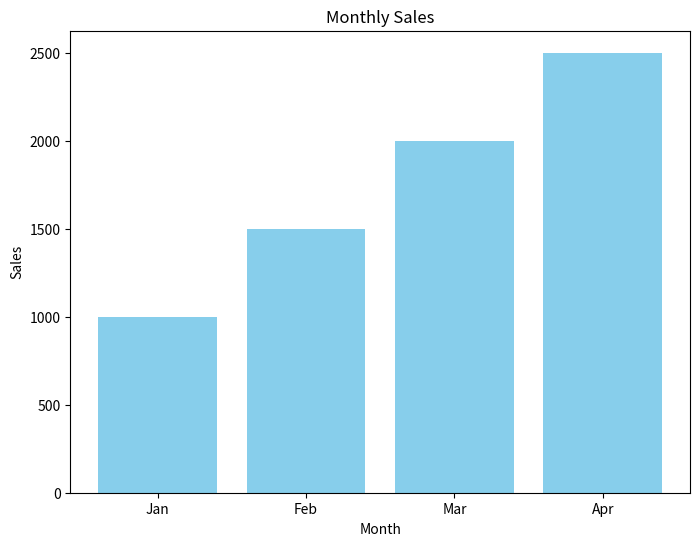
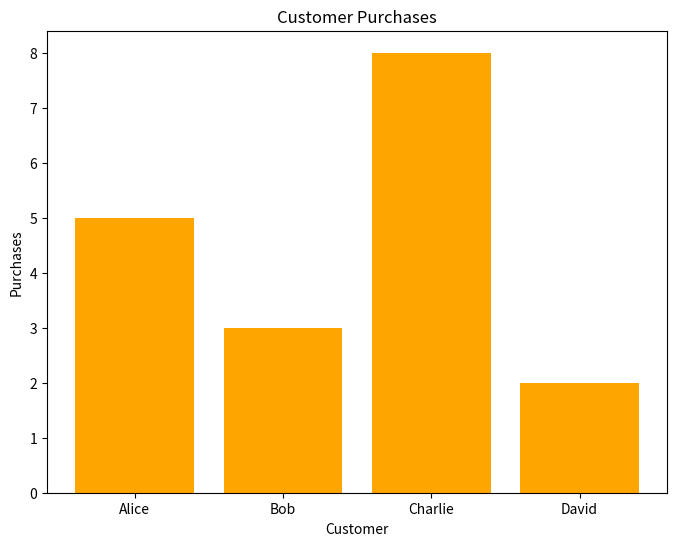
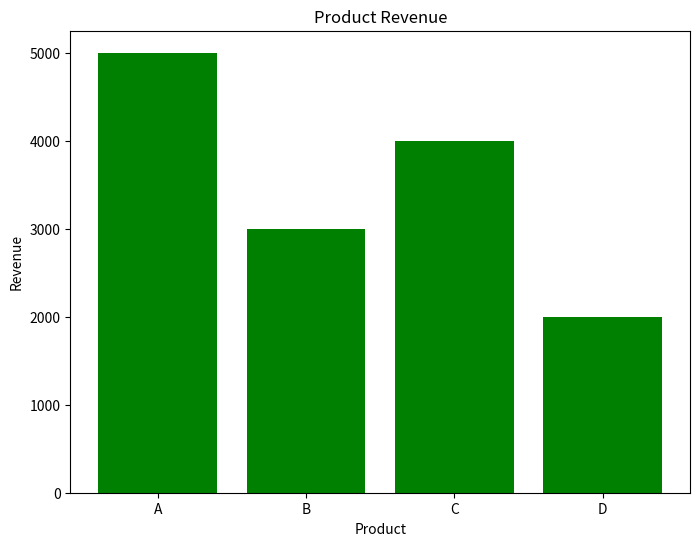

The matplotlib source for these figures, in order:
import matplotlib.pyplot as plt
import pandas as pd

# Sample data for charts
fact_sales = pd.DataFrame({
    'Month': ['Jan', 'Feb', 'Mar', 'Apr'],
    'Sales': [1000, 1500, 2000, 2500]
})

dim_customer = pd.DataFrame({
    'Customer': ['Alice', 'Bob', 'Charlie', 'David'],
    'Purchases': [5, 3, 8, 2]
})

dim_product = pd.DataFrame({
    'Product': ['A', 'B', 'C', 'D'],
    'Revenue': [5000, 3000, 4000, 2000]
})

# Generate charts
plt.figure(figsize=(8, 6))
plt.bar(fact_sales['Month'], fact_sales['Sales'], color='skyblue')
plt.title('Monthly Sales')
plt.xlabel('Month')
plt.ylabel('Sales')
plt.savefig('fact_sales_chart.jpg')

plt.figure(figsize=(8, 6))
plt.bar(dim_customer['Customer'], dim_customer['Purchases'], color='orange')
plt.title('Customer Purchases')
plt.xlabel('Customer')
plt.ylabel('Purchases')
plt.savefig('dim_customer_chart.jpg')

plt.figure(figsize=(8, 6))
plt.bar(dim_product['Product'], dim_product['Revenue'], color='green')
plt.title('Product Revenue')
plt.xlabel('Product')
plt.ylabel('Revenue')
plt.savefig('dim_product_chart.jpg')

print("Charts generated and saved as JPG files.")
